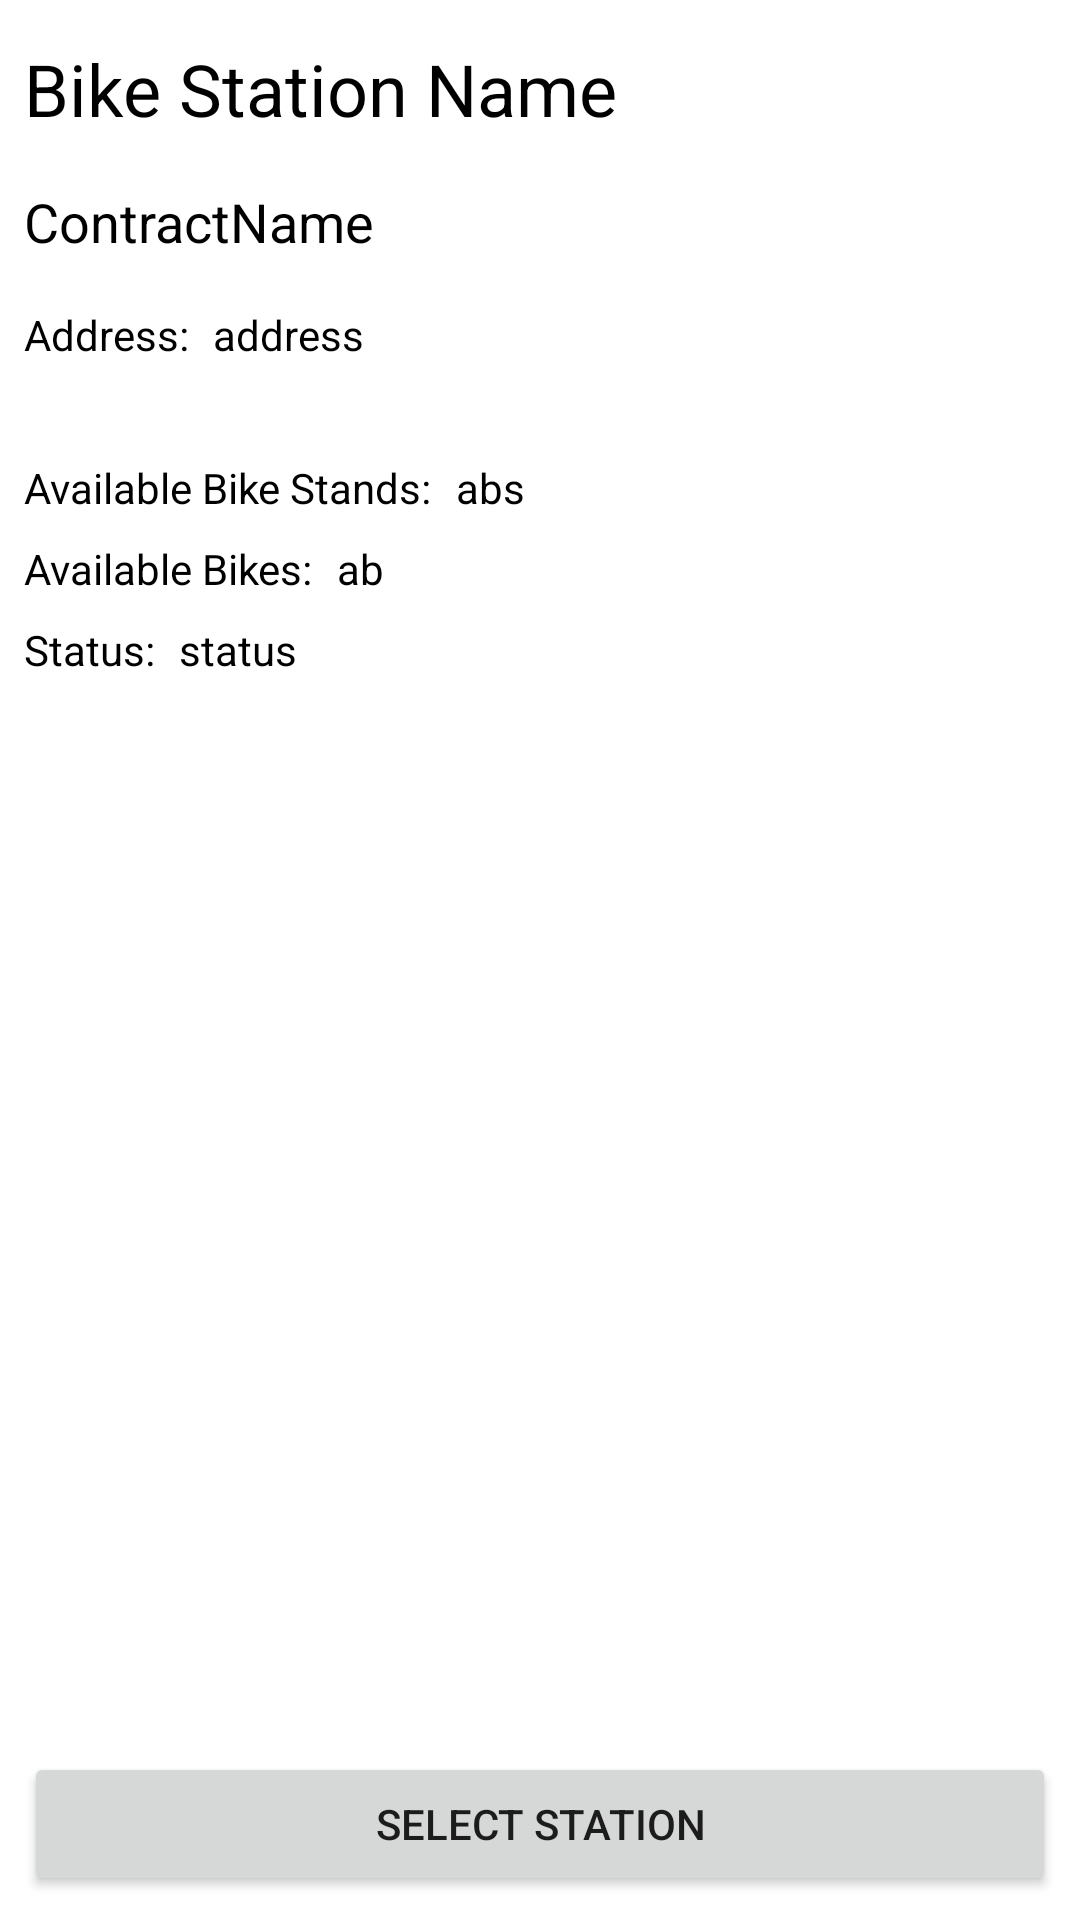

Android layout source for this screen:
<!-- AndroidManifest.xml: application theme Theme.BikeAssistant -->
<!-- res/layout/activity_bike_station_detail.xml -->
<?xml version="1.0" encoding="utf-8"?>
<FrameLayout xmlns:android="http://schemas.android.com/apk/res/android"
    xmlns:app="http://schemas.android.com/apk/res-auto"
    xmlns:tools="http://schemas.android.com/tools"
    android:layout_width="match_parent"
    android:layout_height="match_parent"
    tools:context=".ui.bikestations.BikeStationDetailActivity">

    <androidx.constraintlayout.widget.ConstraintLayout
        android:layout_width="match_parent"
        android:layout_height="match_parent">

        <TextView
            android:id="@+id/textView_bike_station_detail_name"
            android:layout_width="0dp"
            android:layout_height="wrap_content"
            android:layout_marginStart="8dp"
            android:layout_marginEnd="8dp"
            android:text="Bike Station Name"
            android:textColor="#000000"
            android:textSize="24sp"
            app:layout_constraintBottom_toBottomOf="parent"
            app:layout_constraintEnd_toEndOf="parent"
            app:layout_constraintHorizontal_bias="0.116"
            app:layout_constraintStart_toStartOf="parent"
            app:layout_constraintTop_toTopOf="parent"
            app:layout_constraintVertical_bias="0.022" />

        <TextView
            android:id="@+id/textView_bike_station_detail_contractName"
            android:layout_width="0dp"
            android:layout_height="wrap_content"
            android:layout_marginStart="8dp"
            android:layout_marginTop="16dp"
            android:layout_marginEnd="8dp"
            android:text="ContractName"
            android:textColor="#000000"
            android:textSize="18sp"
            app:layout_constraintEnd_toEndOf="parent"
            app:layout_constraintHorizontal_bias="0.085"
            app:layout_constraintStart_toStartOf="parent"
            app:layout_constraintTop_toBottomOf="@+id/textView_bike_station_detail_name" />

        <TextView
            android:id="@+id/textView_bike_station_detail_address"
            android:layout_width="0dp"
            android:layout_height="wrap_content"
            android:layout_marginStart="8dp"
            android:layout_marginTop="16dp"
            android:layout_marginEnd="8dp"
            android:text="address"
            android:textColor="#000000"
            app:layout_constraintEnd_toEndOf="parent"
            app:layout_constraintStart_toEndOf="@+id/textViewLabel_bike_station_detail_address"
            app:layout_constraintTop_toBottomOf="@+id/textView_bike_station_detail_contractName" />

        <TextView
            android:id="@+id/textView_bike_station_detail_availableBikeStands"
            android:layout_width="0dp"
            android:layout_height="wrap_content"
            android:layout_marginStart="8dp"
            android:layout_marginTop="32dp"
            android:layout_marginEnd="8dp"
            android:text="abs"
            android:textColor="#000000"
            app:layout_constraintEnd_toEndOf="parent"
            app:layout_constraintHorizontal_bias="0.0"
            app:layout_constraintStart_toEndOf="@+id/textViewLabel_bike_station_detail_availableBikeStands"
            app:layout_constraintTop_toBottomOf="@+id/textViewLabel_bike_station_detail_address" />

        <TextView
            android:id="@+id/textView_bike_station_detail_status"
            android:layout_width="0dp"
            android:layout_height="wrap_content"
            android:layout_marginStart="8dp"
            android:layout_marginTop="8dp"
            android:layout_marginEnd="8dp"
            android:text="status"
            android:textColor="#000000"
            app:layout_constraintEnd_toEndOf="parent"
            app:layout_constraintStart_toEndOf="@+id/textViewLabel_bike_station_detail_availableBikeStands3"
            app:layout_constraintTop_toBottomOf="@+id/textView_bike_station_detail_availableBikes" />

        <TextView
            android:id="@+id/textView_bike_station_detail_availableBikes"
            android:layout_width="0dp"
            android:layout_height="wrap_content"
            android:layout_marginStart="8dp"
            android:layout_marginTop="8dp"
            android:layout_marginEnd="8dp"
            android:text="ab"
            android:textColor="#000000"
            app:layout_constraintEnd_toEndOf="parent"
            app:layout_constraintHorizontal_bias="0.0"
            app:layout_constraintStart_toEndOf="@+id/textViewLabel_bike_station_detail_availableBikeStands2"
            app:layout_constraintTop_toBottomOf="@+id/textView_bike_station_detail_availableBikeStands" />

        <TextView
            android:id="@+id/textViewLabel_bike_station_detail_address"
            android:layout_width="wrap_content"
            android:layout_height="wrap_content"
            android:layout_marginStart="8dp"
            android:layout_marginTop="16dp"
            android:text="Address:"
            android:textColor="#000000"
            app:layout_constraintStart_toStartOf="parent"
            app:layout_constraintTop_toBottomOf="@+id/textView_bike_station_detail_contractName" />

        <TextView
            android:id="@+id/textViewLabel_bike_station_detail_availableBikeStands"
            android:layout_width="wrap_content"
            android:layout_height="wrap_content"
            android:layout_marginStart="8dp"
            android:layout_marginTop="32dp"
            android:text="Available Bike Stands:"
            android:textColor="#000000"
            app:layout_constraintStart_toStartOf="parent"
            app:layout_constraintTop_toBottomOf="@+id/textViewLabel_bike_station_detail_address" />

        <TextView
            android:id="@+id/textViewLabel_bike_station_detail_availableBikeStands2"
            android:layout_width="wrap_content"
            android:layout_height="wrap_content"
            android:layout_marginStart="8dp"
            android:layout_marginTop="8dp"
            android:text="Available Bikes:"
            android:textColor="#000000"
            app:layout_constraintStart_toStartOf="parent"
            app:layout_constraintTop_toBottomOf="@+id/textViewLabel_bike_station_detail_availableBikeStands" />

        <TextView
            android:id="@+id/textViewLabel_bike_station_detail_availableBikeStands3"
            android:layout_width="wrap_content"
            android:layout_height="wrap_content"
            android:layout_marginStart="8dp"
            android:layout_marginTop="8dp"
            android:text="Status:"
            android:textColor="#000000"
            app:layout_constraintStart_toStartOf="parent"
            app:layout_constraintTop_toBottomOf="@+id/textViewLabel_bike_station_detail_availableBikeStands2" />

        <Button
            android:id="@+id/button_detail_weather"
            android:layout_width="0dp"
            android:layout_height="wrap_content"
            android:layout_marginStart="8dp"
            android:layout_marginEnd="8dp"
            android:layout_marginBottom="8dp"
            android:text="Check weather"
            android:visibility="invisible"
            app:layout_constraintBottom_toTopOf="@+id/button_detail_map"
            app:layout_constraintEnd_toEndOf="parent"
            app:layout_constraintHorizontal_bias="0.0"
            app:layout_constraintStart_toStartOf="parent" />

        <Button
            android:id="@+id/button_detail_map"
            android:layout_width="0dp"
            android:layout_height="wrap_content"
            android:layout_marginStart="8dp"
            android:layout_marginEnd="8dp"
            android:layout_marginBottom="8dp"
            android:text="Select Station"
            app:layout_constraintBottom_toBottomOf="parent"
            app:layout_constraintEnd_toEndOf="parent"
            app:layout_constraintHorizontal_bias="0.0"
            app:layout_constraintStart_toStartOf="parent" />

    </androidx.constraintlayout.widget.ConstraintLayout>

</FrameLayout>
<!-- resources referenced by this layout -->
<resources>
  <style name="Theme.BikeAssistant" parent="Theme.MaterialComponents.DayNight.DarkActionBar">
          
          <item name="colorPrimary">@color/purple_500</item>
          <item name="colorPrimaryVariant">@color/purple_700</item>
          <item name="colorOnPrimary">@color/white</item>
          
          <item name="colorSecondary">@color/teal_200</item>
          <item name="colorSecondaryVariant">@color/teal_700</item>
          <item name="colorOnSecondary">@color/black</item>
          
          <item name="android:statusBarColor" tools:targetApi="l">?attr/colorPrimaryVariant</item>
          
      </style>
  <!-- not gathered from this repository: default colours our renderer supplied (Android Studio template values) -->
  <color name="purple_500">#FF6200EE</color>
  <color name="purple_700">#FF3700B3</color>
  <color name="teal_200">#FF03DAC5</color>
  <color name="teal_700">#FF018786</color>
  <color name="black">#FF000000</color>
  <color name="white">#FFFFFFFF</color>
</resources>
